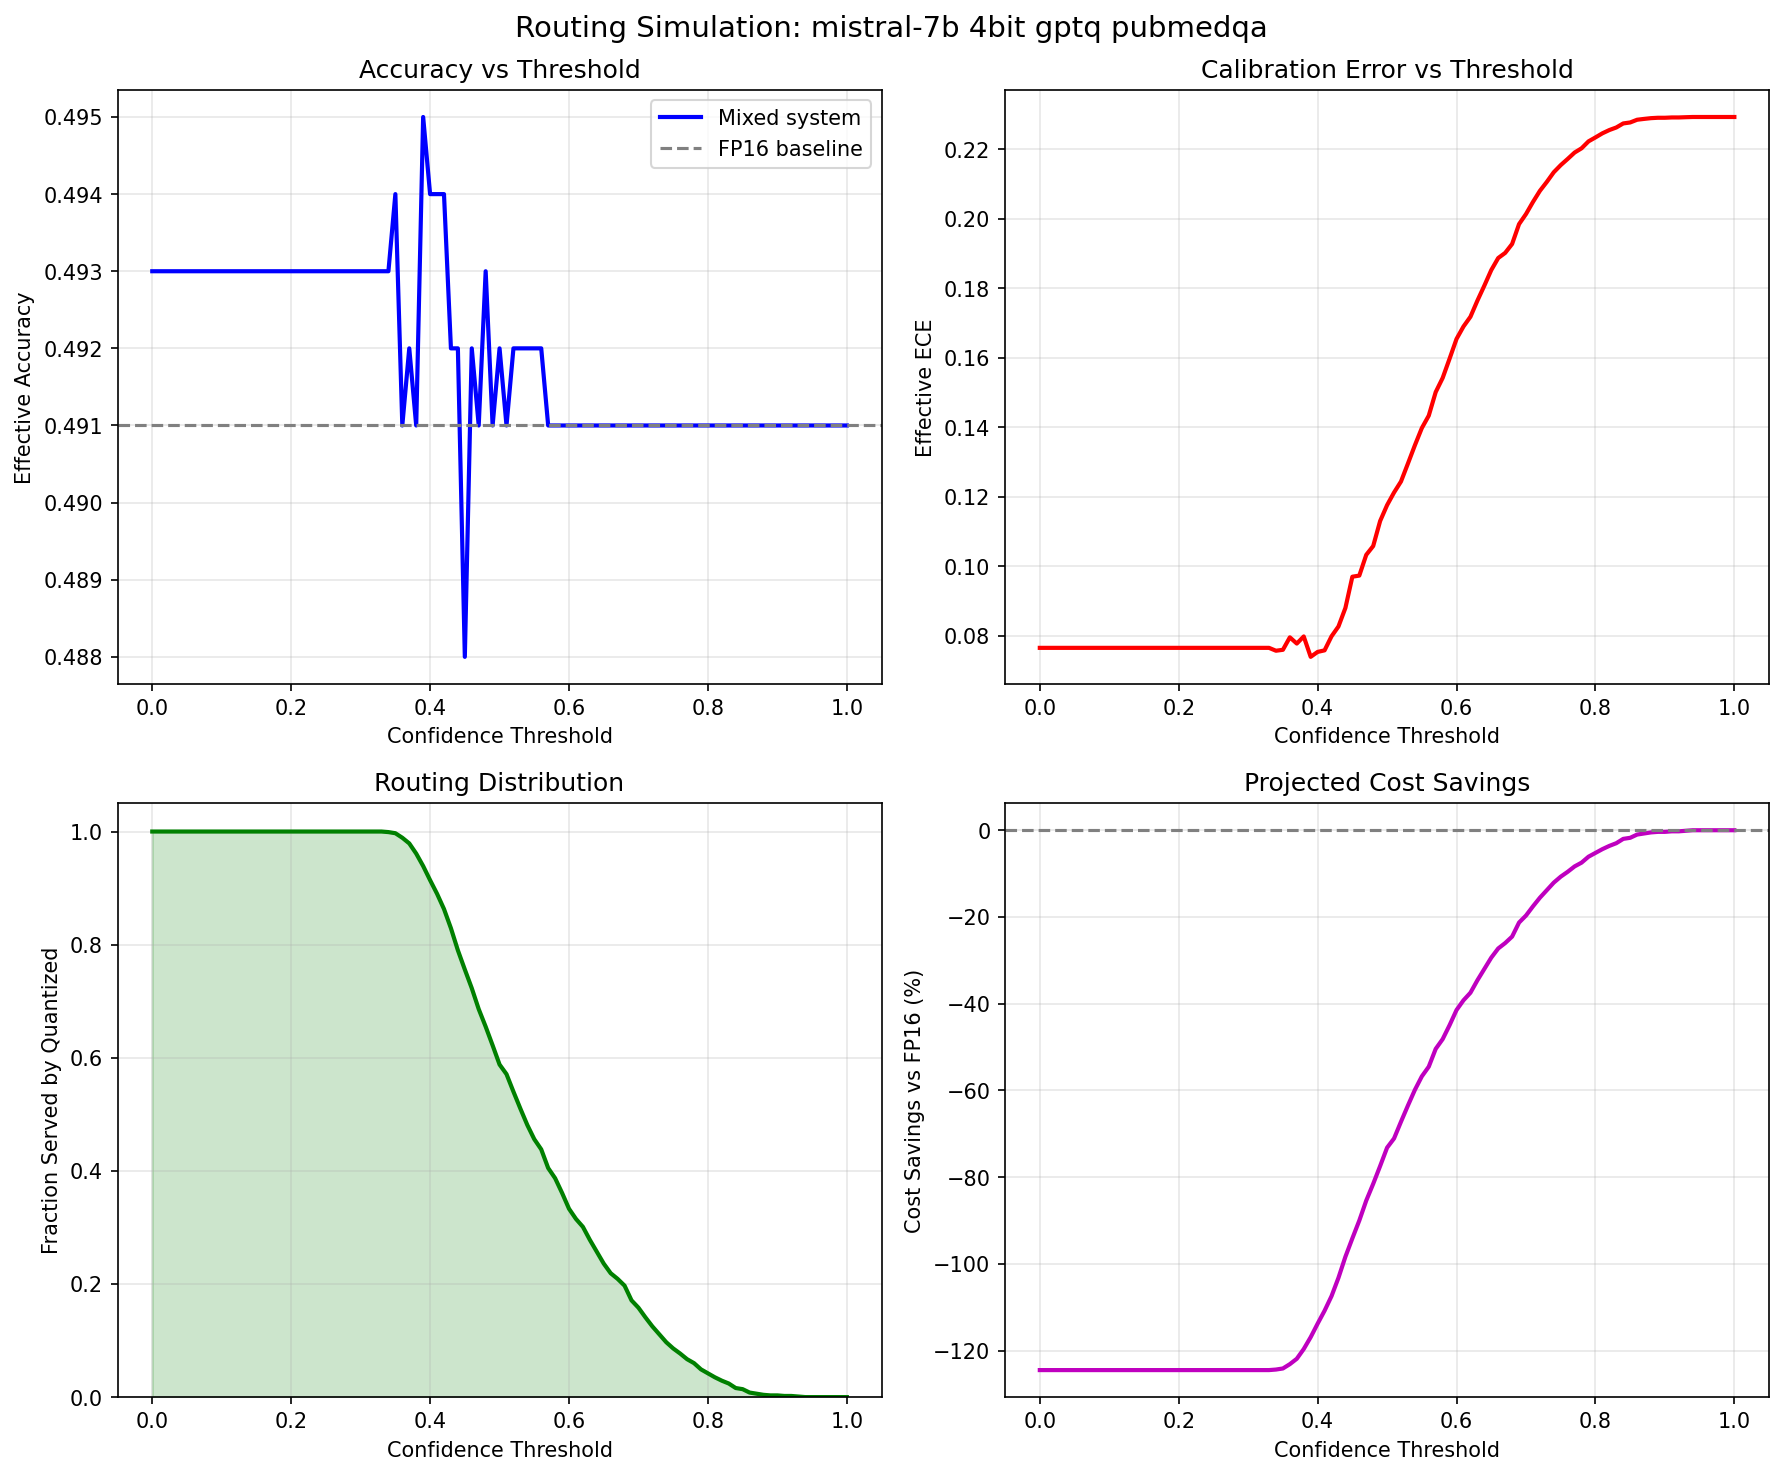

The table this chart was drawn from, first rows:
threshold, frac_quantized, frac_escalated, effective_accuracy, effective_ece, effective_tps, cost_savings_pct, fp16_accuracy, model, quant_method, precision, dataset
0.0, 1.0, 0.0, 0.493, 0.07658, 276.9, -124.5, 0.491, mistral-7b, 4bit, gptq, pubmedqa
0.01, 1.0, 0.0, 0.493, 0.07658, 276.9, -124.5, 0.491, mistral-7b, 4bit, gptq, pubmedqa
0.02, 1.0, 0.0, 0.493, 0.07658, 276.9, -124.5, 0.491, mistral-7b, 4bit, gptq, pubmedqa
0.03, 1.0, 0.0, 0.493, 0.07658, 276.9, -124.5, 0.491, mistral-7b, 4bit, gptq, pubmedqa
0.04, 1.0, 0.0, 0.493, 0.07658, 276.9, -124.5, 0.491, mistral-7b, 4bit, gptq, pubmedqa
0.05, 1.0, 0.0, 0.493, 0.07658, 276.9, -124.5, 0.491, mistral-7b, 4bit, gptq, pubmedqa
0.06, 1.0, 0.0, 0.493, 0.07658, 276.9, -124.5, 0.491, mistral-7b, 4bit, gptq, pubmedqa
0.07, 1.0, 0.0, 0.493, 0.07658, 276.9, -124.5, 0.491, mistral-7b, 4bit, gptq, pubmedqa
0.08, 1.0, 0.0, 0.493, 0.07658, 276.9, -124.5, 0.491, mistral-7b, 4bit, gptq, pubmedqa
0.09, 1.0, 0.0, 0.493, 0.07658, 276.9, -124.5, 0.491, mistral-7b, 4bit, gptq, pubmedqa
0.1, 1.0, 0.0, 0.493, 0.07658, 276.9, -124.5, 0.491, mistral-7b, 4bit, gptq, pubmedqa
0.11, 1.0, 0.0, 0.493, 0.07658, 276.9, -124.5, 0.491, mistral-7b, 4bit, gptq, pubmedqa
0.12, 1.0, 0.0, 0.493, 0.07658, 276.9, -124.5, 0.491, mistral-7b, 4bit, gptq, pubmedqa
0.13, 1.0, 0.0, 0.493, 0.07658, 276.9, -124.5, 0.491, mistral-7b, 4bit, gptq, pubmedqa
0.14, 1.0, 0.0, 0.493, 0.07658, 276.9, -124.5, 0.491, mistral-7b, 4bit, gptq, pubmedqa
0.15, 1.0, 0.0, 0.493, 0.07658, 276.9, -124.5, 0.491, mistral-7b, 4bit, gptq, pubmedqa
0.16, 1.0, 0.0, 0.493, 0.07658, 276.9, -124.5, 0.491, mistral-7b, 4bit, gptq, pubmedqa
0.17, 1.0, 0.0, 0.493, 0.07658, 276.9, -124.5, 0.491, mistral-7b, 4bit, gptq, pubmedqa
0.18, 1.0, 0.0, 0.493, 0.07658, 276.9, -124.5, 0.491, mistral-7b, 4bit, gptq, pubmedqa
0.19, 1.0, 0.0, 0.493, 0.07658, 276.9, -124.5, 0.491, mistral-7b, 4bit, gptq, pubmedqa
0.2, 1.0, 0.0, 0.493, 0.07658, 276.9, -124.5, 0.491, mistral-7b, 4bit, gptq, pubmedqa
0.21, 1.0, 0.0, 0.493, 0.07658, 276.9, -124.5, 0.491, mistral-7b, 4bit, gptq, pubmedqa
0.22, 1.0, 0.0, 0.493, 0.07658, 276.9, -124.5, 0.491, mistral-7b, 4bit, gptq, pubmedqa
0.23, 1.0, 0.0, 0.493, 0.07658, 276.9, -124.5, 0.491, mistral-7b, 4bit, gptq, pubmedqa
0.24, 1.0, 0.0, 0.493, 0.07658, 276.9, -124.5, 0.491, mistral-7b, 4bit, gptq, pubmedqa
0.25, 1.0, 0.0, 0.493, 0.07658, 276.9, -124.5, 0.491, mistral-7b, 4bit, gptq, pubmedqa
0.26, 1.0, 0.0, 0.493, 0.07658, 276.9, -124.5, 0.491, mistral-7b, 4bit, gptq, pubmedqa
0.27, 1.0, 0.0, 0.493, 0.07658, 276.9, -124.5, 0.491, mistral-7b, 4bit, gptq, pubmedqa
0.28, 1.0, 0.0, 0.493, 0.07658, 276.9, -124.5, 0.491, mistral-7b, 4bit, gptq, pubmedqa
0.29, 1.0, 0.0, 0.493, 0.07658, 276.9, -124.5, 0.491, mistral-7b, 4bit, gptq, pubmedqa
0.3, 1.0, 0.0, 0.493, 0.07658, 276.9, -124.5, 0.491, mistral-7b, 4bit, gptq, pubmedqa
0.31, 1.0, 0.0, 0.493, 0.07658, 276.9, -124.5, 0.491, mistral-7b, 4bit, gptq, pubmedqa
0.32, 1.0, 0.0, 0.493, 0.07658, 276.9, -124.5, 0.491, mistral-7b, 4bit, gptq, pubmedqa
0.33, 1.0, 0.0, 0.493, 0.07658, 276.9, -124.5, 0.491, mistral-7b, 4bit, gptq, pubmedqa
0.34, 0.999, 0.001, 0.493, 0.07575, 277.1, -124.4, 0.491, mistral-7b, 4bit, gptq, pubmedqa
0.35, 0.997, 0.003, 0.494, 0.07602, 277.4, -124.1, 0.491, mistral-7b, 4bit, gptq, pubmedqa
0.36, 0.989, 0.011, 0.491, 0.07961, 278.6, -123.1, 0.491, mistral-7b, 4bit, gptq, pubmedqa
0.37, 0.979, 0.021, 0.492, 0.07782, 280.2, -121.9, 0.491, mistral-7b, 4bit, gptq, pubmedqa
0.38, 0.961, 0.039, 0.491, 0.07986, 283, -119.6, 0.491, mistral-7b, 4bit, gptq, pubmedqa
0.39, 0.939, 0.061, 0.495, 0.074, 286.6, -116.9, 0.491, mistral-7b, 4bit, gptq, pubmedqa
0.4, 0.914, 0.086, 0.494, 0.07541, 290.8, -113.8, 0.491, mistral-7b, 4bit, gptq, pubmedqa
0.41, 0.89, 0.11, 0.494, 0.07586, 294.9, -110.8, 0.491, mistral-7b, 4bit, gptq, pubmedqa
0.42, 0.863, 0.137, 0.494, 0.0799, 299.7, -107.4, 0.491, mistral-7b, 4bit, gptq, pubmedqa
0.43, 0.829, 0.171, 0.492, 0.08274, 305.9, -103.2, 0.491, mistral-7b, 4bit, gptq, pubmedqa
0.44, 0.79, 0.21, 0.492, 0.08807, 313.4, -98.36, 0.491, mistral-7b, 4bit, gptq, pubmedqa
0.45, 0.756, 0.244, 0.488, 0.09705, 320.3, -94.12, 0.491, mistral-7b, 4bit, gptq, pubmedqa
0.46, 0.723, 0.277, 0.492, 0.09737, 327.2, -90.01, 0.491, mistral-7b, 4bit, gptq, pubmedqa
0.47, 0.686, 0.314, 0.491, 0.1033, 335.3, -85.41, 0.491, mistral-7b, 4bit, gptq, pubmedqa
0.48, 0.655, 0.345, 0.493, 0.1059, 342.4, -81.55, 0.491, mistral-7b, 4bit, gptq, pubmedqa
0.49, 0.622, 0.378, 0.491, 0.1131, 350.4, -77.44, 0.491, mistral-7b, 4bit, gptq, pubmedqa
0.5, 0.588, 0.412, 0.492, 0.1176, 358.9, -73.21, 0.491, mistral-7b, 4bit, gptq, pubmedqa
0.51, 0.571, 0.429, 0.491, 0.1213, 363.4, -71.09, 0.491, mistral-7b, 4bit, gptq, pubmedqa
0.52, 0.54, 0.46, 0.492, 0.1244, 371.8, -67.23, 0.491, mistral-7b, 4bit, gptq, pubmedqa
0.53, 0.51, 0.49, 0.492, 0.1296, 380.2, -63.5, 0.491, mistral-7b, 4bit, gptq, pubmedqa
0.54, 0.481, 0.519, 0.492, 0.1348, 388.8, -59.89, 0.491, mistral-7b, 4bit, gptq, pubmedqa
0.55, 0.456, 0.544, 0.492, 0.1398, 396.6, -56.77, 0.491, mistral-7b, 4bit, gptq, pubmedqa
0.56, 0.438, 0.562, 0.492, 0.1434, 402.3, -54.53, 0.491, mistral-7b, 4bit, gptq, pubmedqa
0.57, 0.405, 0.595, 0.491, 0.1502, 413.3, -50.42, 0.491, mistral-7b, 4bit, gptq, pubmedqa
0.58, 0.387, 0.613, 0.491, 0.1542, 419.5, -48.18, 0.491, mistral-7b, 4bit, gptq, pubmedqa
0.59, 0.361, 0.639, 0.491, 0.1598, 428.9, -44.95, 0.491, mistral-7b, 4bit, gptq, pubmedqa
... 41 more rows
